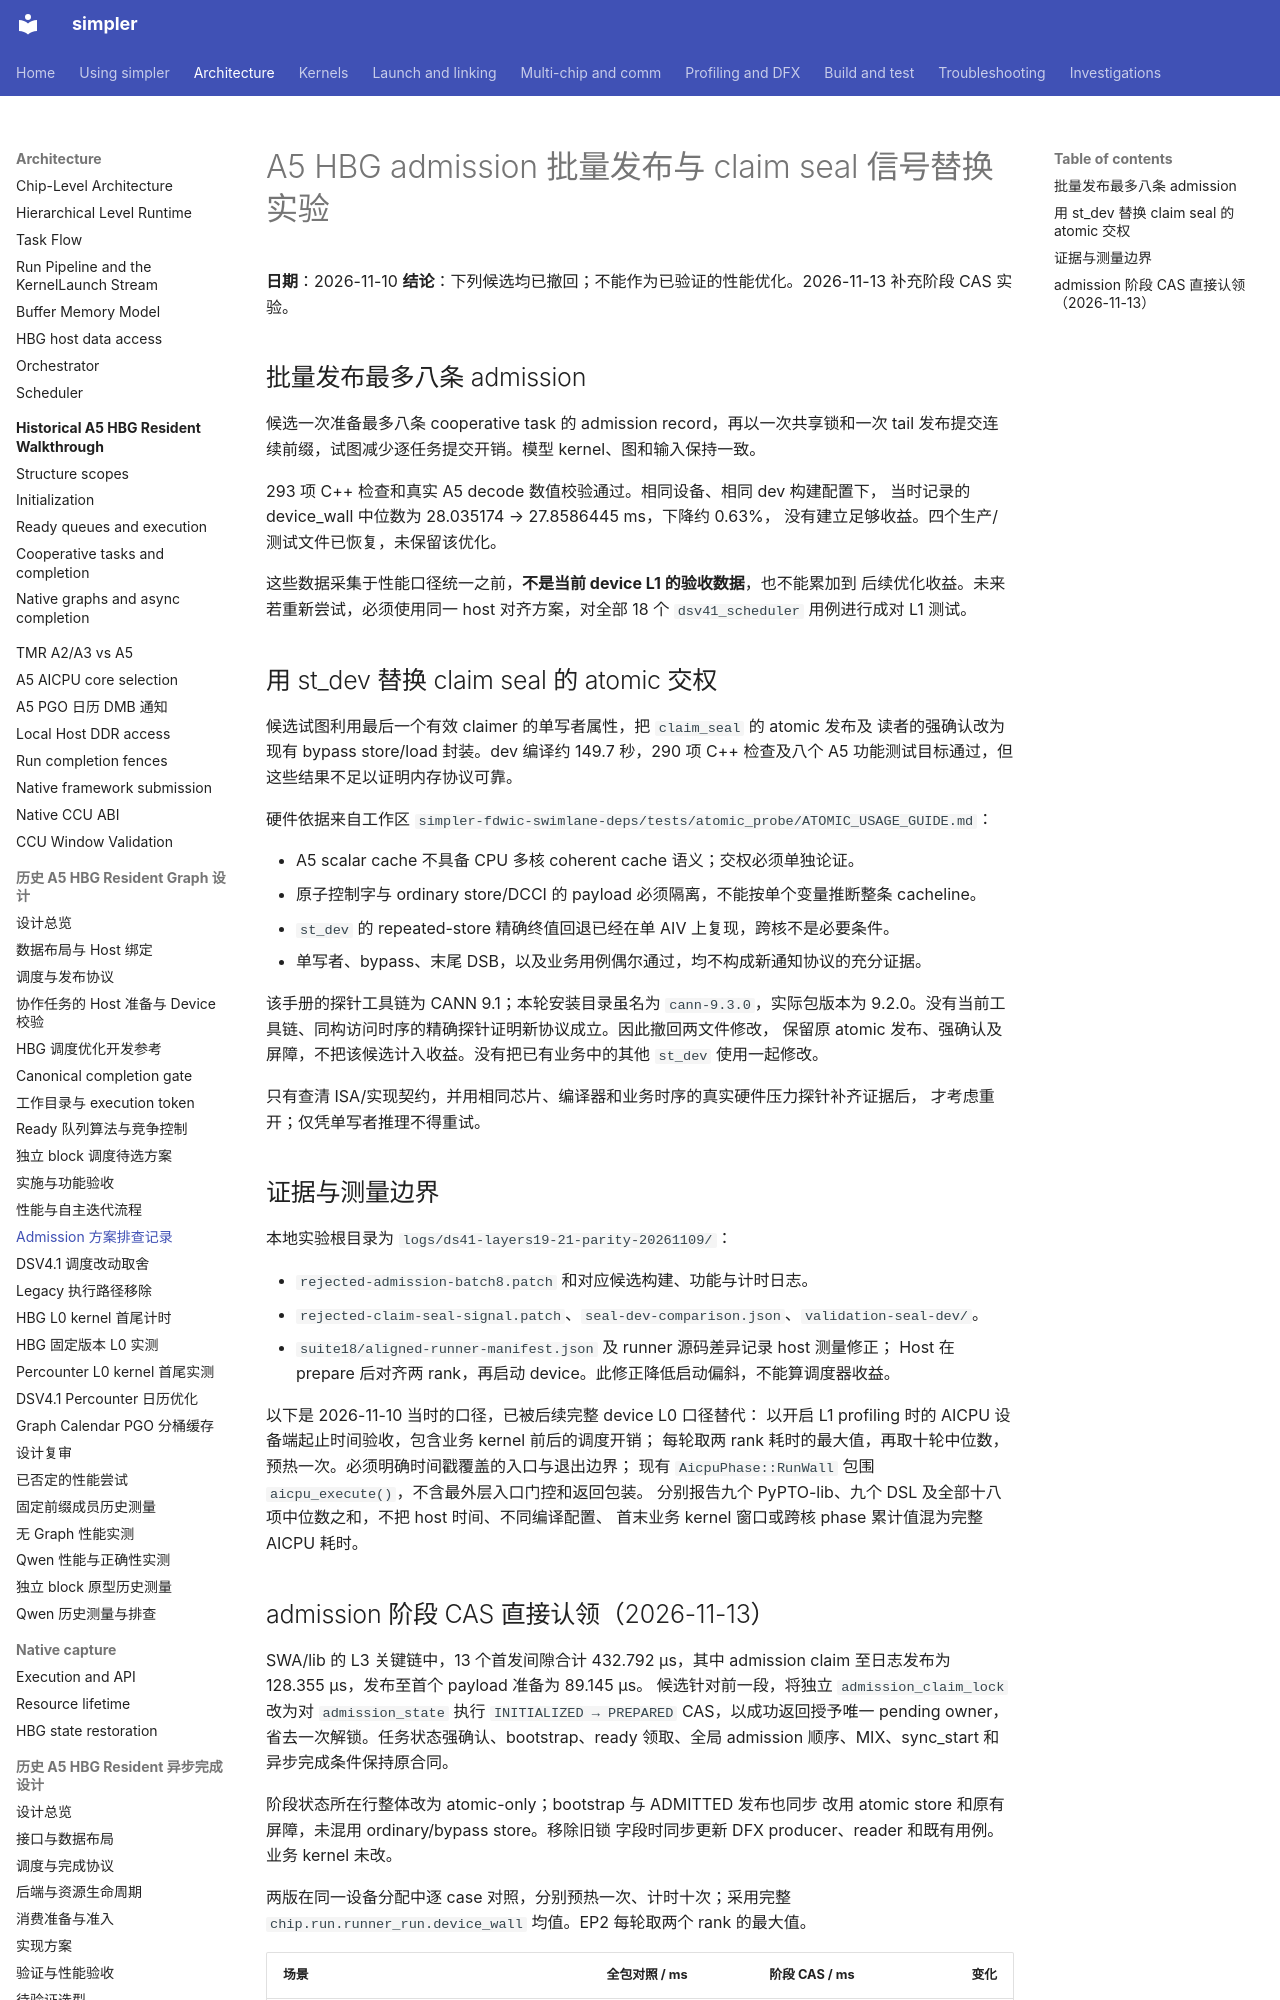

repository: hw-native-sys/simpler · page: zh-cn/investigations/2026-11-a5-hbg-admission-shortcuts/index.html · generator: mkdocs

# A5 HBG admission 批量发布与 claim seal 信号替换实验

**日期**：2026-11-10
**结论**：下列候选均已撤回；不能作为已验证的性能优化。2026-11-13 补充阶段 CAS 实验。

## 批量发布最多八条 admission

候选一次准备最多八条 cooperative task 的 admission record，再以一次共享锁和一次 tail
发布提交连续前缀，试图减少逐任务提交开销。模型 kernel、图和输入保持一致。

293 项 C++ 检查和真实 A5 decode 数值校验通过。相同设备、相同 dev 构建配置下，
当时记录的 device_wall 中位数为 28.035174 → 27.8586445 ms，下降约 0.63%，
没有建立足够收益。四个生产/测试文件已恢复，未保留该优化。

这些数据采集于性能口径统一之前，**不是当前 device L1 的验收数据**，也不能累加到
后续优化收益。未来若重新尝试，必须使用同一 host 对齐方案，对全部 18 个
`dsv41_scheduler` 用例进行成对 L1 测试。

## 用 st_dev 替换 claim seal 的 atomic 交权

候选试图利用最后一个有效 claimer 的单写者属性，把 `claim_seal` 的 atomic 发布及
读者的强确认改为现有 bypass store/load 封装。dev 编译约 149.7 秒，290 项 C++
检查及八个 A5 功能测试目标通过，但这些结果不足以证明内存协议可靠。

硬件依据来自工作区 `simpler-fdwic-swimlane-deps/tests/atomic_probe/ATOMIC_USAGE_GUIDE.md`：

- A5 scalar cache 不具备 CPU 多核 coherent cache 语义；交权必须单独论证。
- 原子控制字与 ordinary store/DCCI 的 payload 必须隔离，不能按单个变量推断整条 cacheline。
- `st_dev` 的 repeated-store 精确终值回退已经在单 AIV 上复现，跨核不是必要条件。
- 单写者、bypass、末尾 DSB，以及业务用例偶尔通过，均不构成新通知协议的充分证据。

该手册的探针工具链为 CANN 9.1；本轮安装目录虽名为 `cann-9.3.0`，实际包版本为
9.2.0。没有当前工具链、同构访问时序的精确探针证明新协议成立。因此撤回两文件修改，
保留原 atomic 发布、强确认及屏障，不把该候选计入收益。没有把已有业务中的其他
`st_dev` 使用一起修改。

只有查清 ISA/实现契约，并用相同芯片、编译器和业务时序的真实硬件压力探针补齐证据后，
才考虑重开；仅凭单写者推理不得重试。

## 证据与测量边界

本地实验根目录为 `logs/ds41-layers19-21-parity-20261109/`：

- `rejected-admission-batch8.patch` 和对应候选构建、功能与计时日志。
- `rejected-claim-seal-signal.patch`、`seal-dev-comparison.json`、`validation-seal-dev/`。
- `suite18/aligned-runner-manifest.json` 及 runner 源码差异记录 host 测量修正；
  Host 在 prepare 后对齐两 rank，再启动 device。此修正降低启动偏斜，不能算调度器收益。

以下是 2026-11-10 当时的口径，已被后续完整 device L0 口径替代：
以开启 L1 profiling 时的 AICPU 设备端起止时间验收，包含业务 kernel 前后的调度开销；
每轮取两 rank 耗时的最大值，再取十轮中位数，预热一次。必须明确时间戳覆盖的入口与退出边界；
现有 `AicpuPhase::RunWall` 包围 `aicpu_execute()`，不含最外层入口门控和返回包装。
分别报告九个 PyPTO-lib、九个 DSL 及全部十八项中位数之和，不把 host 时间、不同编译配置、
首末业务 kernel 窗口或跨核 phase 累计值混为完整 AICPU 耗时。
